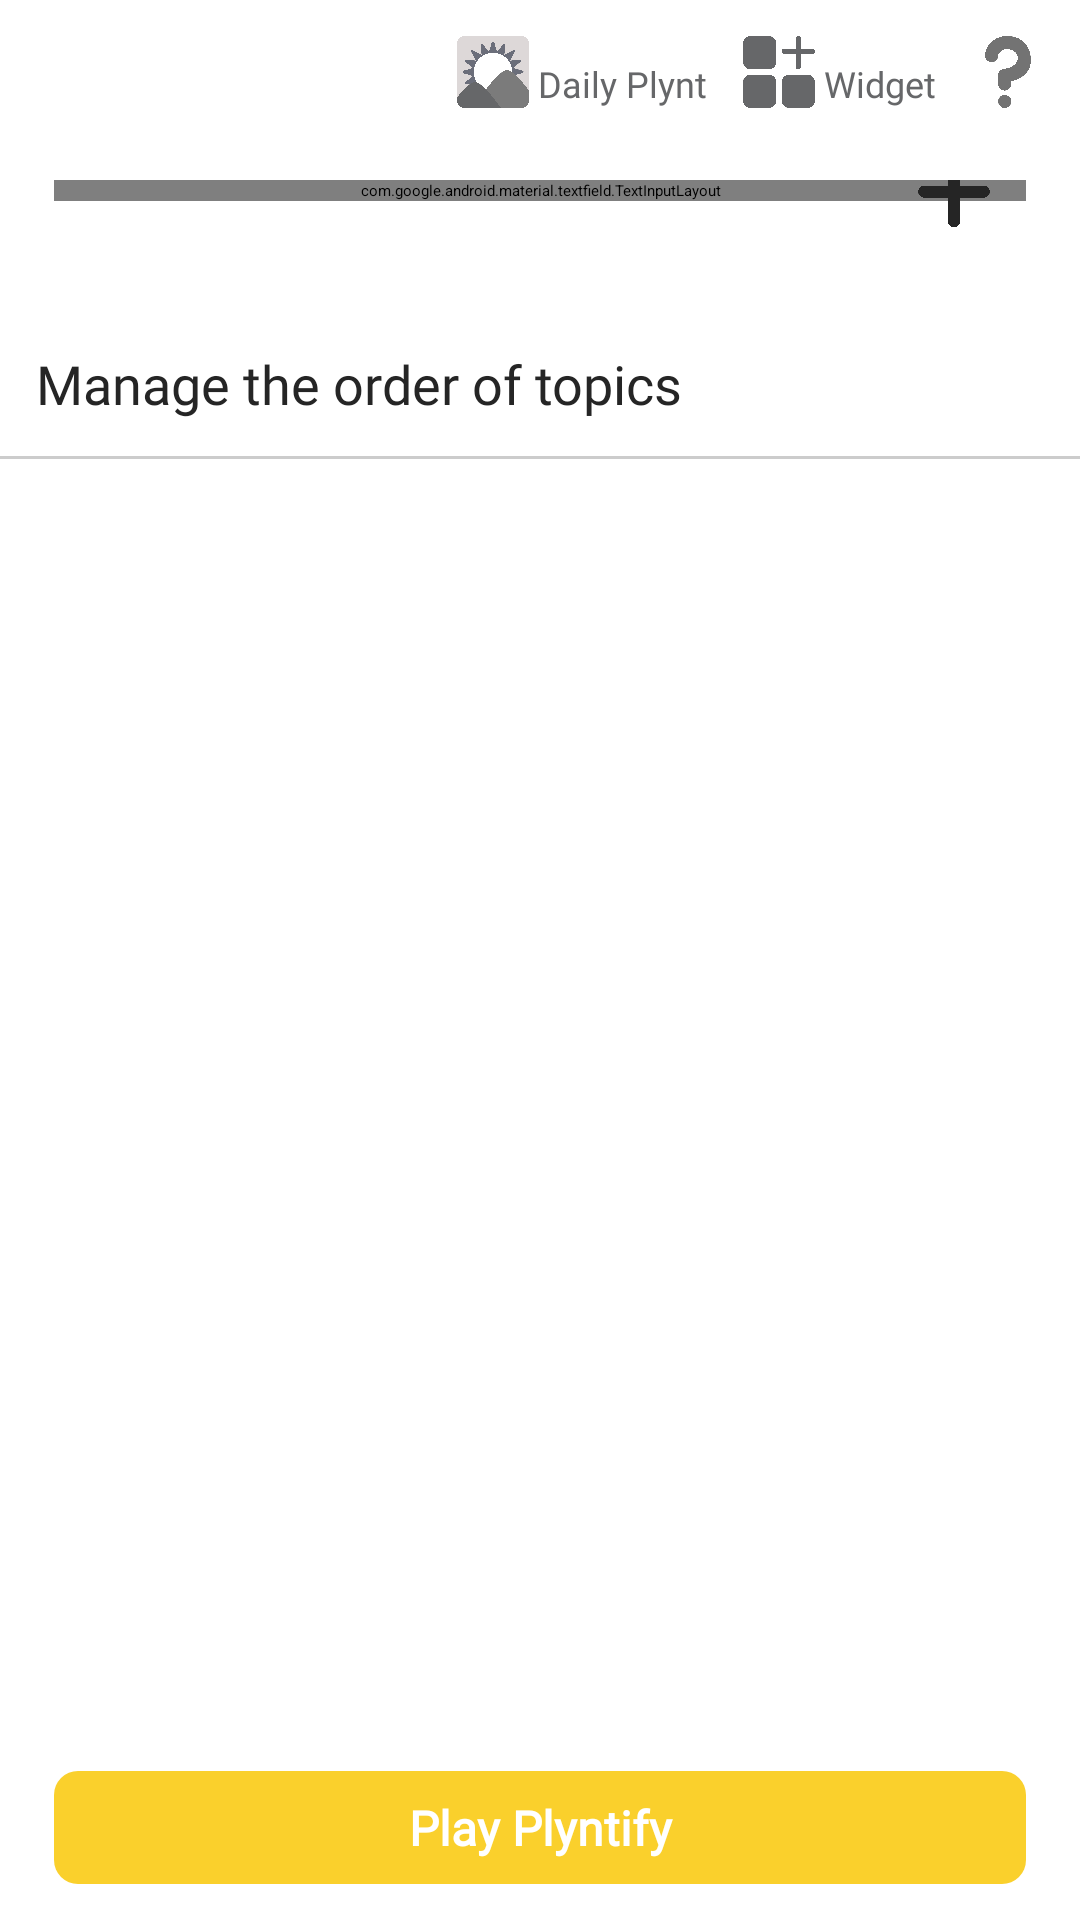

Layout XML and referenced resources for this Android screen:
<!-- AndroidManifest.xml: application theme Theme.Plynt -->
<!-- res/layout/fragment_plyntify.xml -->
<?xml version="1.0" encoding="utf-8"?>
<androidx.constraintlayout.widget.ConstraintLayout
    xmlns:android="http://schemas.android.com/apk/res/android"
    xmlns:app="http://schemas.android.com/apk/res-auto"
    xmlns:tools="http://schemas.android.com/tools"
    android:layout_width="match_parent"
    android:layout_height="match_parent"
    android:id="@+id/PlyntifyFragmentParent"
    android:background="@color/white"
    tools:context=".ui.plyntify.PlyntifyFragment">

    
    <ScrollView
        android:id="@+id/scrollView"
        android:layout_width="0dp"
        android:layout_height="0dp"
        app:layout_constraintTop_toTopOf="parent"
        app:layout_constraintStart_toStartOf="parent"
        app:layout_constraintEnd_toEndOf="parent"
        app:layout_constraintBottom_toTopOf="@+id/plantPlyntifyButton">

        <androidx.constraintlayout.widget.ConstraintLayout
            android:layout_width="match_parent"
            android:layout_height="wrap_content">

            <ImageView
                android:id="@+id/plyntifyHint"
                style="@style/icon_style"
                android:src="@drawable/icon_hint"
                android:layout_marginTop="@dimen/margin_small"
                app:layout_constraintEnd_toEndOf="parent"
                app:layout_constraintTop_toTopOf="parent" />

            <androidx.constraintlayout.widget.ConstraintLayout
                android:id="@+id/sendFeedbackContainer"
                android:layout_width="wrap_content"
                android:layout_height="wrap_content"
                android:layout_marginRight="@dimen/margin_small"
                android:layout_marginTop="@dimen/margin_small"
                app:layout_constraintEnd_toStartOf="@+id/plyntifyHint"
                app:layout_constraintTop_toTopOf="parent">


                <ImageView
                    android:id="@+id/icon_feedback"
                    style="@style/icon_style"
                    android:src="@drawable/icon_set_widget"
                    app:layout_constraintStart_toStartOf="parent"
                    app:layout_constraintTop_toTopOf="parent" />

                <TextView
                    android:id="@+id/feedbackText"
                    style="@style/iconLabelText"
                    android:layout_width="wrap_content"
                    android:layout_height="wrap_content"
                    android:text="Widget"
                    android:layout_marginLeft="3dp"
                    app:layout_constraintBottom_toBottomOf="@+id/icon_feedback"
                    app:layout_constraintEnd_toEndOf="parent"
                    app:layout_constraintHorizontal_bias="0.5"
                    app:layout_constraintStart_toEndOf="@+id/icon_feedback" />
            </androidx.constraintlayout.widget.ConstraintLayout>

            <androidx.constraintlayout.widget.ConstraintLayout
                android:id="@+id/goodMorningContainer"
                android:layout_width="wrap_content"
                android:layout_height="wrap_content"
                android:layout_marginRight="@dimen/margin_small"
                android:layout_marginTop="@dimen/margin_small"
                app:layout_constraintEnd_toStartOf="@+id/sendFeedbackContainer"
                app:layout_constraintTop_toTopOf="parent">


                <ImageView
                    android:id="@+id/icon_good_morning"
                    style="@style/icon_style"
                    android:src="@drawable/icon_good_morning"
                    app:layout_constraintStart_toStartOf="parent"
                    app:layout_constraintTop_toTopOf="parent" />

                <TextView
                    android:id="@+id/goodMorningText"
                    style="@style/iconLabelText"
                    android:layout_width="wrap_content"
                    android:layout_height="wrap_content"
                    android:layout_marginLeft="3dp"
                    android:text="Daily Plynt"
                    app:layout_constraintBottom_toBottomOf="@+id/icon_good_morning"
                    app:layout_constraintEnd_toEndOf="parent"
                    app:layout_constraintHorizontal_bias="0.5"
                    app:layout_constraintStart_toEndOf="@+id/icon_good_morning" />
            </androidx.constraintlayout.widget.ConstraintLayout>

            
            <androidx.constraintlayout.widget.ConstraintLayout
                android:id="@+id/topicSearchContainer"
                android:layout_width="match_parent"
                android:layout_height="wrap_content"
                app:layout_constraintEnd_toEndOf="parent"
                app:layout_constraintStart_toStartOf="parent"
                android:layout_marginTop="@dimen/margin_medium"
                app:layout_constraintTop_toBottomOf="@+id/plyntifyHint">

                <com.google.android.material.textfield.TextInputLayout
                    android:id="@+id/searchTopicToAddText"
                    style="@style/UserCredentialInputField"
                    android:layout_width="0dp"
                    android:layout_height="wrap_content"
                    app:layout_constraintEnd_toEndOf="parent"
                    app:layout_constraintStart_toStartOf="parent"
                    app:layout_constraintTop_toTopOf="parent"
                    app:layout_constraintWidth_percent="0.9">

                    <AutoCompleteTextView
                        android:id="@+id/searchInput"
                        style="@style/UserCredentialInputText"
                        android:layout_width="match_parent"
                        android:layout_height="wrap_content"
                        android:textSize="@dimen/body_text"
                        android:hint="@string/search_for_topics_to_add"
                        android:inputType="text" />

                </com.google.android.material.textfield.TextInputLayout>


                <ImageView
                    android:id="@+id/icon_plus"
                    style="@style/icon_style"
                    android:src="@drawable/icon_plus"
                    app:layout_constraintBottom_toBottomOf="@+id/searchTopicToAddText"
                    app:layout_constraintEnd_toEndOf="@+id/searchTopicToAddText"
                    app:layout_constraintTop_toTopOf="@+id/searchTopicToAddText" />


            </androidx.constraintlayout.widget.ConstraintLayout>

            
            <TextView
                android:id="@+id/textView"
                android:layout_width="match_parent"
                android:layout_height="wrap_content"
                android:text="Manage the order of topics"
                android:textColor="@color/dark_grey"
                android:fontFamily="@font/raleway_bold"
                android:textSize="@dimen/small_heading"
                android:layout_marginLeft="@dimen/margin_small"
                android:layout_marginRight="@dimen/margin_small"
                android:layout_marginTop="@dimen/margin_large_a_little"
                app:layout_constraintEnd_toEndOf="parent"
                app:layout_constraintStart_toStartOf="parent"
                app:layout_constraintTop_toBottomOf="@+id/topicSearchContainer" />

            
            <androidx.recyclerview.widget.RecyclerView
                android:id="@+id/item_topic_recyclerview"
                android:layout_width="match_parent"
                android:layout_height="wrap_content"
                android:layout_marginTop="@dimen/margin_small"
                app:layout_constraintEnd_toEndOf="parent"
                app:layout_constraintStart_toStartOf="parent"
                app:layout_constraintTop_toBottomOf="@+id/textView"
                tools:listitem="@layout/item_topic_recyclerview" />
            <View
                android:id="@+id/separatorLine"
                android:layout_width="0dp"
                android:layout_height="1dp"
                android:background="@color/light_grey"
                app:layout_constraintTop_toBottomOf="@+id/item_topic_recyclerview"
                app:layout_constraintStart_toStartOf="parent"
                app:layout_constraintEnd_toEndOf="parent" />

        </androidx.constraintlayout.widget.ConstraintLayout>
    </ScrollView>

    
    <Button
        android:id="@+id/plantPlyntifyButton"
        android:layout_width="0dp"
        android:layout_height="wrap_content"
        android:layout_marginTop="@dimen/margin_large"
        android:layout_margin="@dimen/margin_small"
        android:background="@drawable/button_background_default2"
        android:fontFamily="@font/raleway_regular"
        android:padding="@dimen/margin_extra_small"
        android:text="Play Plyntify"
        android:textAllCaps="false"
        android:textAlignment="center"
        android:textColor="@color/white"
        android:textSize="@dimen/body_text"
        android:textStyle="bold"
        app:layout_constraintBottom_toBottomOf="parent"
        app:layout_constraintStart_toStartOf="parent"
        app:layout_constraintEnd_toEndOf="parent"
        app:layout_constraintWidth_percent="0.9" />

</androidx.constraintlayout.widget.ConstraintLayout>
<!-- res/layout/item_topic_recyclerview.xml (included above) -->
<?xml version="1.0" encoding="utf-8"?>
<androidx.constraintlayout.widget.ConstraintLayout
    xmlns:android="http://schemas.android.com/apk/res/android"
    xmlns:app="http://schemas.android.com/apk/res-auto"
    android:layout_width="match_parent"
    android:layout_height="wrap_content"
    android:background="@drawable/border_top_bottom_bg"
    android:padding="@dimen/margin_small">

    
    <TextView
        android:id="@+id/itemTitle"
        android:layout_width="0dp"
        android:layout_height="wrap_content"
        android:layout_marginStart="@dimen/margin_small"
        android:layout_marginEnd="@dimen/margin_small"
        android:fontFamily="@font/nrt_regular"
        android:text="Sample Topic 1"
        android:textColor="@color/black"
        android:textSize="@dimen/body_text"
        app:layout_constraintBottom_toBottomOf="parent"
        app:layout_constraintEnd_toStartOf="@+id/hamburgerIcon"
        app:layout_constraintStart_toStartOf="parent"
        app:layout_constraintTop_toTopOf="parent" />

    
    <ImageView
        android:id="@+id/hamburgerIcon"
        android:layout_width="24dp"
        android:layout_height="24dp"
        android:layout_marginEnd="@dimen/margin_small"
        android:contentDescription="Hamburger Icon for moving the topic vertically"
        android:src="@drawable/icon_hamburger"
        app:layout_constraintBottom_toBottomOf="parent"
        app:layout_constraintEnd_toEndOf="parent"
        app:layout_constraintTop_toTopOf="parent" />

</androidx.constraintlayout.widget.ConstraintLayout>
<!-- resources referenced by this layout -->
<resources>
  <color name="black">#FF000000</color>
  <color name="dark_grey">#252525</color>
  <color name="light_grey">#cccccc</color>
  <color name="white">#FFFFFFFF</color>
  <dimen name="body_text">16sp</dimen>
  <dimen name="margin_extra_small">8dp</dimen>
  <dimen name="margin_large">36dp</dimen>
  <dimen name="margin_large_a_little">40dp</dimen>
  <dimen name="margin_medium">24dp</dimen>
  <dimen name="margin_small">12dp</dimen>
  <dimen name="small_heading">18sp</dimen>
  <!-- drawable border_top_bottom_bg (drawable) -->
  <?xml version="1.0" encoding="utf-8"?>
  <layer-list xmlns:android="http://schemas.android.com/apk/res/android">
      
      <item>
          <color android:color="@color/white" />
      </item>
  
      
      <item
          android:left="0dp"
          android:right="0dp"
          android:top="1dp"
          android:height="0dp">
          <shape android:shape="rectangle">
              <solid android:color="@color/light_grey" />
          </shape>
      </item>
  
      
      <item
          android:left="0dp"
          android:right="0dp"
          android:bottom="0dp"
          android:height="1dp">
          <shape android:shape="rectangle">
              <solid android:color="@color/light_grey" />
          </shape>
      </item>
  </layer-list>
  <!-- drawable button_background_default2 (drawable) -->
  <?xml version="1.0" encoding="utf-8"?>
  <shape xmlns:android="http://schemas.android.com/apk/res/android">
      <solid android:color="@color/plynt_yellow" />
      <corners android:radius="8dp" />
  </shape>
  <!-- drawable icon_hamburger: png bitmap (drawable, 13508 bytes) -->
  <!-- drawable icon_hint: png bitmap (drawable, 28218 bytes) -->
  <!-- drawable icon_plus: png bitmap (drawable, 15155 bytes) -->
  <!-- drawable icon_set_widget: png bitmap (drawable, 23619 bytes) -->
  <string name="search_for_topics_to_add">Search (Not working)</string>
  <style name="UserCredentialInputField">
          <item name="boxBackgroundMode">outline</item>
          <item name="boxCornerRadiusBottomEnd">7dp</item>
          <item name="boxCornerRadiusBottomStart">7dp</item>
          <item name="boxCornerRadiusTopEnd">7dp</item>
          <item name="boxCornerRadiusTopStart">7dp</item>
          <item name="boxStrokeColor">@color/gray</item>
          <item name="backgroundTint">@color/white</item>
          <item name="boxStrokeWidth">1dp</item>
          <item name="boxBackgroundColor">@color/white</item>
      </style>
  <style name="UserCredentialInputText">
          <item name="android:fontFamily">@font/nrt_regular</item>
          <item name="android:padding">@dimen/body_text</item>
      </style>
  <style name="iconLabelText">
          <item name="android:fontFamily">@font/nrt_regular</item>
          <item name="android:textColor">#666769</item>
          <item name="android:textSize">@dimen/smallest_text</item>
      </style>
  <style name="icon_style">
          <item name="android:layout_width">@dimen/medium_heading</item>
          <item name="android:layout_height">@dimen/medium_heading</item>
          <item name="android:layout_marginRight">@dimen/margin_small</item>
          <item name="android:scaleType">centerCrop</item>
      </style>
  <style name="Theme.Plynt" parent="Theme.MaterialComponents.DayNight.DarkActionBar">
          
          <item name="colorPrimary">@color/purple_200</item>
          <item name="colorPrimaryVariant">@color/purple_700</item>
          <item name="colorOnPrimary">@color/black</item>
          
          <item name="colorSecondary">@color/teal_200</item>
          <item name="colorSecondaryVariant">@color/teal_200</item>
          <item name="colorOnSecondary">@color/black</item>
          
          <item name="android:statusBarColor">?attr/colorPrimaryVariant</item>
          
      </style>
  <color name="plynt_yellow">#fad02c</color>
  <color name="gray">#737373</color>
  <dimen name="smallest_text">12sp</dimen>
  <dimen name="medium_heading">24sp</dimen>
  <color name="purple_200">#fad02c</color>
  <color name="purple_700">#1c476f</color>
  <color name="teal_200">#fad02c</color>
</resources>
